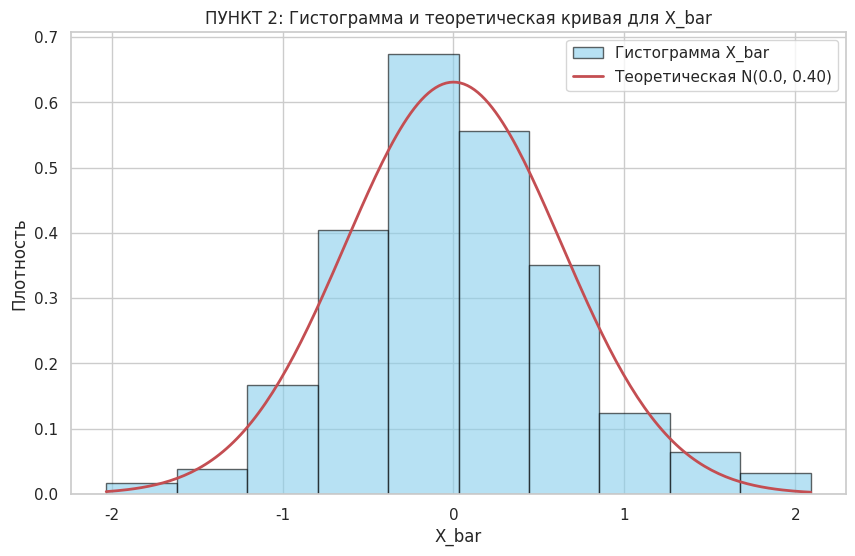
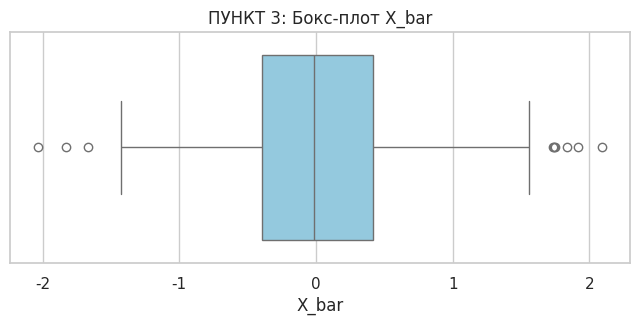
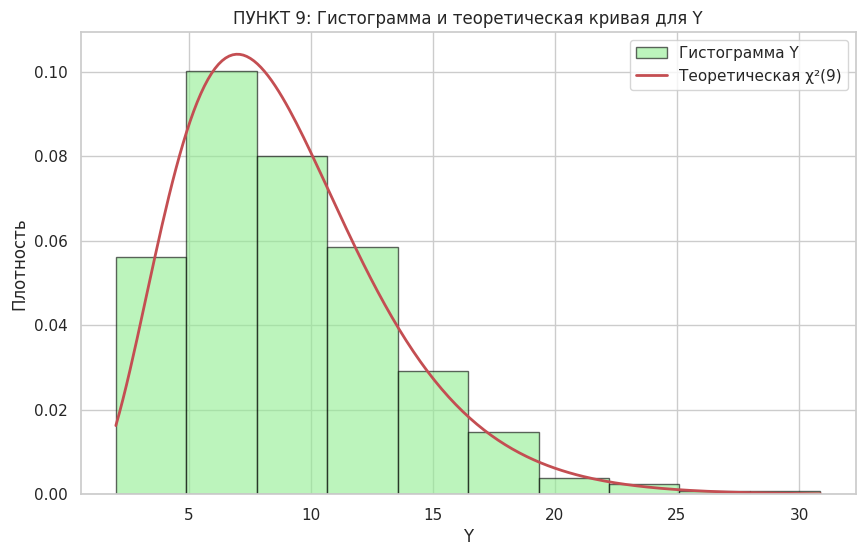
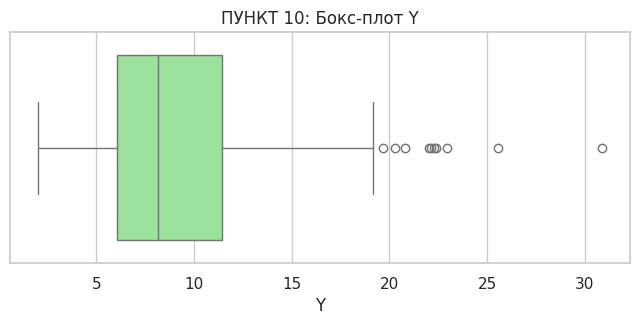

Write Python code to recreate these figures, in order.
import numpy as np
import matplotlib.pyplot as plt
import seaborn as sb
import scipy.stats as st

# Настройка стиля графиков
sb.set_theme(style="whitegrid")
plt.rcParams['figure.figsize'] = (10, 6)

# =============================================================================
# ПАРАМЕТРЫ ВАРИАНТА 8
# =============================================================================
a = 0.0
sigma2 = 4.0
sigma = np.sqrt(sigma2)
n = 10
N = 450
gamma = 0.945

# Фиксируем seed для воспроизводимости
np.random.seed(8)

# ПУНКТ 1: N выборок по n наблюдений. Вычисление выборочных средних X_bar
X_bar = np.empty(N)
for i in range(N):
    X_i = np.random.normal(a, sigma, n)
    X_bar[i] = np.mean(X_i)

print("\nПУНКТ 1: Смоделированы N выборок, вычислены выборочные средние.")
print(f"Первые 5 значений X_bar: {X_bar[:5]}")

# ПУНКТ 2: Гистограмма X_bar + теоретическая кривая N(a, sigma^2/n)
mean_theor = a
std_theor = sigma / np.sqrt(n) # = 2/sqrt(10) ≈ 0.632

plt.figure()
plt.hist(X_bar, bins='sturges', density=True, alpha=0.6, color='skyblue', edgecolor='black', label='Гистограмма X_bar')
x_axis = np.linspace(min(X_bar), max(X_bar), 200)
pdf_Xbar = st.norm.pdf(x_axis, mean_theor, std_theor)
plt.plot(x_axis, pdf_Xbar, 'r-', lw=2, label=f'Теоретическая N({a}, {sigma2/n:.2f})')
plt.title('ПУНКТ 2: Гистограмма и теоретическая кривая для X_bar')
plt.xlabel('X_bar')
plt.ylabel('Плотность')
plt.legend()
plt.show()

# ПУНКТ 3: Бокс-плот X_bar
plt.figure(figsize=(8, 3))
sb.boxplot(x=X_bar, color='skyblue')
plt.title('ПУНКТ 3: Бокс-плот X_bar')
plt.xlabel('X_bar')
plt.show()

# ПУНКТ 4: Точечные оценки параметров X_bar
mean_Xbar = np.mean(X_bar)           # Выборочное среднее
var_Xbar = np.var(X_bar, ddof=1)     # Выборочная исправленная дисперсия (несмещенная, делим на N-1)
std_Xbar = np.std(X_bar, ddof=1)     # Выборочное исправленное стандартное отклонение
median_Xbar = np.median(X_bar)       # Выборочная медиана (50-й перцентиль)
skew_Xbar = st.skew(X_bar)           # Выборочный коэффициент асимметрии
kurt_Xbar = st.kurtosis(X_bar)       # Выборочный коэффициент эксцесса (избыточный, минус 3)

print("\nПУНКТ 4: Точечные оценки параметров для X_bar:")
print(f"Выборочное среднее: {mean_Xbar:.4f} (теория a = {a})")
print(f"Выборочная дисперсия: {var_Xbar:.4f} (теория sigma^2/n = {sigma2/n:.4f})")
print(f"Станд. отклонение: {std_Xbar:.4f} (теория σ/√n = {std_theor:.4f})")
print(f"Выборочная медиана: {median_Xbar:.4f}")
print(f"Выборочная асимметрия: {skew_Xbar:.4f}")
print(f"Выборочный эксцесс: {kurt_Xbar:.4f}")

# ПУНКТ 5: Доля X_bar > a
pct_gt_a = np.mean(X_bar > a) * 100
print(f"\nПУНКТ 5: Доля значений X_bar > a = {pct_gt_a:.2f}%")

# ПУНКТ 6: Выборочные дисперсии D_v
D_v = np.empty(N)
for i in range(N):
    X_i = np.random.normal(a, sigma, n)
    D_v[i] = np.var(X_i, ddof=0) # смещенная дисперсия (делим на n)

print("\nПУНКТ 6: Сформирована выборка из N значений D_v")
print(f"Первые 5 значений D_v: {D_v[:5]}")

# ПУНКТ 7: Доля D_v < sigma^2
pct_dv_lt = np.mean(D_v < sigma2) * 100
print(f"\nПУНКТ 7: Доля значений D_v < sigma^2 = {pct_dv_lt:.2f}%")

# ПУНКТ 8: Y = n * D_v / sigma^2
df = n - 1
Y = n * D_v / sigma2
print("\nПУНКТ 8: Рассчитана выборка значений Y = n*D_v/sigma^2")
print(f"Первые 5 значений Y: {Y[:5]}")
print(f"Число степеней свободы df = {df}")

# ПУНКТ 9: Гистограмма Y + теоретическая кривая хи-квадрат
plt.figure()
plt.hist(Y, bins='sturges', density=True, alpha=0.6, color='lightgreen', edgecolor='black', label='Гистограмма Y')
y_axis = np.linspace(min(Y), max(Y), 200)
pdf_Y = st.chi2.pdf(y_axis, df=df)
plt.plot(y_axis, pdf_Y, 'r-', lw=2, label=f'Теоретическая χ²({df})')
plt.title('ПУНКТ 9: Гистограмма и теоретическая кривая для Y')
plt.xlabel('Y')
plt.ylabel('Плотность')
plt.legend()
plt.show()

# ПУНКТ 10: Бокс-плот Y
plt.figure(figsize=(8, 3))
sb.boxplot(x=Y, color='lightgreen')
plt.title('ПУНКТ 10: Бокс-плот Y')
plt.xlabel('Y')
plt.show()

# ПУНКТ 11: Теоретические параметры Y
theo_mean_Y = df                     # Мат. ожидание хи-квадрат = числу степеней свободы
theo_var_Y = 2 * df                  # Дисперсия хи-квадрат = 2 * число степеней свободы
theo_median_Y = st.chi2.ppf(0.5, df) # Медиана ищется через функцию ppf
theo_skew_Y = np.sqrt(8 / df)        # Теоретическая асимметрия хи-квадрат
theo_kurt_Y = 12 / df                # Теоретический эксцесс хи-квадрат

print("\nПУНКТ 11: Теоретические значения параметров для Y ~ χ²(n-1):")
print(f"Мат. ожидание: {theo_mean_Y:.4f}")
print(f"Дисперсия: {theo_var_Y:.4f}")
print(f"Медиана: {theo_median_Y:.4f}")
print(f"Асимметрия: {theo_skew_Y:.4f}")
print(f"Эксцесс: {theo_kurt_Y:.4f}")

# ПУНКТ 12: Выборочные оценки Y
mean_Y = np.mean(Y)
var_Y = np.var(Y, ddof=1)
median_Y = np.median(Y)
skew_Y = st.skew(Y)
kurt_Y = st.kurtosis(Y)

print("\nПУНКТ 12: Выборочные оценки параметров для Y:")
print(f"Выборочное среднее: {mean_Y:.4f}")
print(f"Выборочная дисперсия: {var_Y:.4f}")
print(f"Выборочная медиана: {median_Y:.4f}")
print(f"Выборочная асимметрия: {skew_Y:.4f}")
print(f"Выборочный эксцесс: {kurt_Y:.4f}")

# ПУНКТ 13: ДИ для a при известной 
X13 = np.random.normal(a, sigma, n)
x13_mean = np.mean(X13)
alpha = 1 - gamma
z_q = st.norm.ppf(1 - alpha / 2)
half = z_q * sigma / np.sqrt(n)
ci_known = (x13_mean - half, x13_mean + half)
ci_known_scipy = st.norm.interval(gamma, loc=x13_mean, scale=sigma / np.sqrt(n))

print("\nПУНКТ 13: ДИ для a при известной sigma^2:")
print(f"Выборочное среднее: {x13_mean:.4f}")
print(f"ДИ (ppf): ({ci_known[0]:.4f}; {ci_known[1]:.4f})")
print(f"ДИ (interval): ({ci_known_scipy[0]:.4f}; {ci_known_scipy[1]:.4f})")
